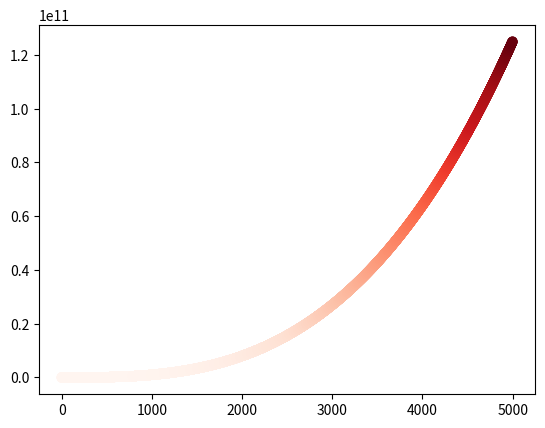

Source code (Python):
import matplotlib.pyplot as plt
# x_values = list(range(5))
# y_values = [x*x*x for x in x_values]
# plt.scatter(x_values, y_values, s=100)
# plt.show()

x_values = list(range(5000))
y_values = [x*x*x for x in x_values]
plt.scatter(x_values, y_values, c=y_values, cmap=plt.cm.Reds, s=40)
plt.show()